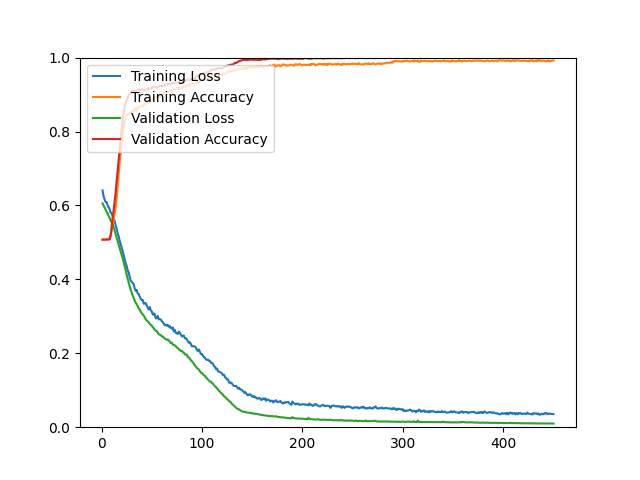

Source data for this figure (header and first rows):
epoch, loss, acc, val_loss, val_acc
1, 0.6406, 0.5071, 0.6054, 0.5077
2, 0.6255, 0.5077, 0.6000, 0.5077
3, 0.6165, 0.5077, 0.5943, 0.5077
4, 0.6093, 0.5077, 0.5884, 0.5077
5, 0.6095, 0.5077, 0.5835, 0.5077
6, 0.6003, 0.5082, 0.5780, 0.5077
7, 0.5957, 0.5092, 0.5723, 0.5077
8, 0.5909, 0.5130, 0.5667, 0.5077
9, 0.5806, 0.5193, 0.5604, 0.5150
10, 0.5793, 0.5297, 0.5542, 0.5410
11, 0.5711, 0.5417, 0.5475, 0.5662
12, 0.5648, 0.5570, 0.5404, 0.5865
13, 0.5590, 0.5779, 0.5322, 0.6093
14, 0.5462, 0.5935, 0.5225, 0.6336
15, 0.5375, 0.6189, 0.5121, 0.6661
16, 0.5245, 0.6489, 0.5022, 0.6921
17, 0.5172, 0.6815, 0.4927, 0.7230
18, 0.5047, 0.7159, 0.4838, 0.7498
19, 0.4958, 0.7410, 0.4751, 0.7823
20, 0.4869, 0.7639, 0.4667, 0.8026
21, 0.4771, 0.7891, 0.4579, 0.8262
22, 0.4664, 0.8085, 0.4476, 0.8513
23, 0.4544, 0.8264, 0.4359, 0.8676
24, 0.4446, 0.8343, 0.4241, 0.8781
25, 0.4365, 0.8430, 0.4129, 0.8846
26, 0.4247, 0.8462, 0.4021, 0.8920
27, 0.4189, 0.8470, 0.3916, 0.8985
28, 0.4078, 0.8511, 0.3812, 0.9009
29, 0.3963, 0.8527, 0.3726, 0.9041
30, 0.3937, 0.8541, 0.3633, 0.9098
31, 0.3902, 0.8517, 0.3563, 0.9106
32, 0.3870, 0.8530, 0.3499, 0.9098
33, 0.3756, 0.8606, 0.3434, 0.9098
34, 0.3689, 0.8611, 0.3365, 0.9098
35, 0.3713, 0.8557, 0.3331, 0.9106
36, 0.3617, 0.8662, 0.3269, 0.9131
37, 0.3602, 0.8653, 0.3212, 0.9131
38, 0.3531, 0.8651, 0.3182, 0.9139
39, 0.3472, 0.8685, 0.3134, 0.9131
40, 0.3444, 0.8696, 0.3084, 0.9139
41, 0.3445, 0.8664, 0.3051, 0.9131
42, 0.3340, 0.8701, 0.3022, 0.9115
43, 0.3355, 0.8755, 0.2970, 0.9131
44, 0.3357, 0.8733, 0.2918, 0.9147
45, 0.3290, 0.8789, 0.2887, 0.9131
46, 0.3235, 0.8828, 0.2862, 0.9139
47, 0.3185, 0.8829, 0.2836, 0.9163
48, 0.3253, 0.8805, 0.2796, 0.9163
49, 0.3163, 0.8864, 0.2766, 0.9180
50, 0.3134, 0.8833, 0.2746, 0.9171
51, 0.3044, 0.8881, 0.2701, 0.9204
52, 0.3078, 0.8882, 0.2677, 0.9196
53, 0.3058, 0.8891, 0.2632, 0.9204
54, 0.2943, 0.8936, 0.2611, 0.9196
55, 0.2952, 0.8936, 0.2601, 0.9188
56, 0.3010, 0.8928, 0.2555, 0.9204
57, 0.2917, 0.8943, 0.2519, 0.9220
58, 0.2926, 0.8933, 0.2503, 0.9228
59, 0.2912, 0.8957, 0.2492, 0.9228
60, 0.2866, 0.8975, 0.2457, 0.9236
... 390 more rows
